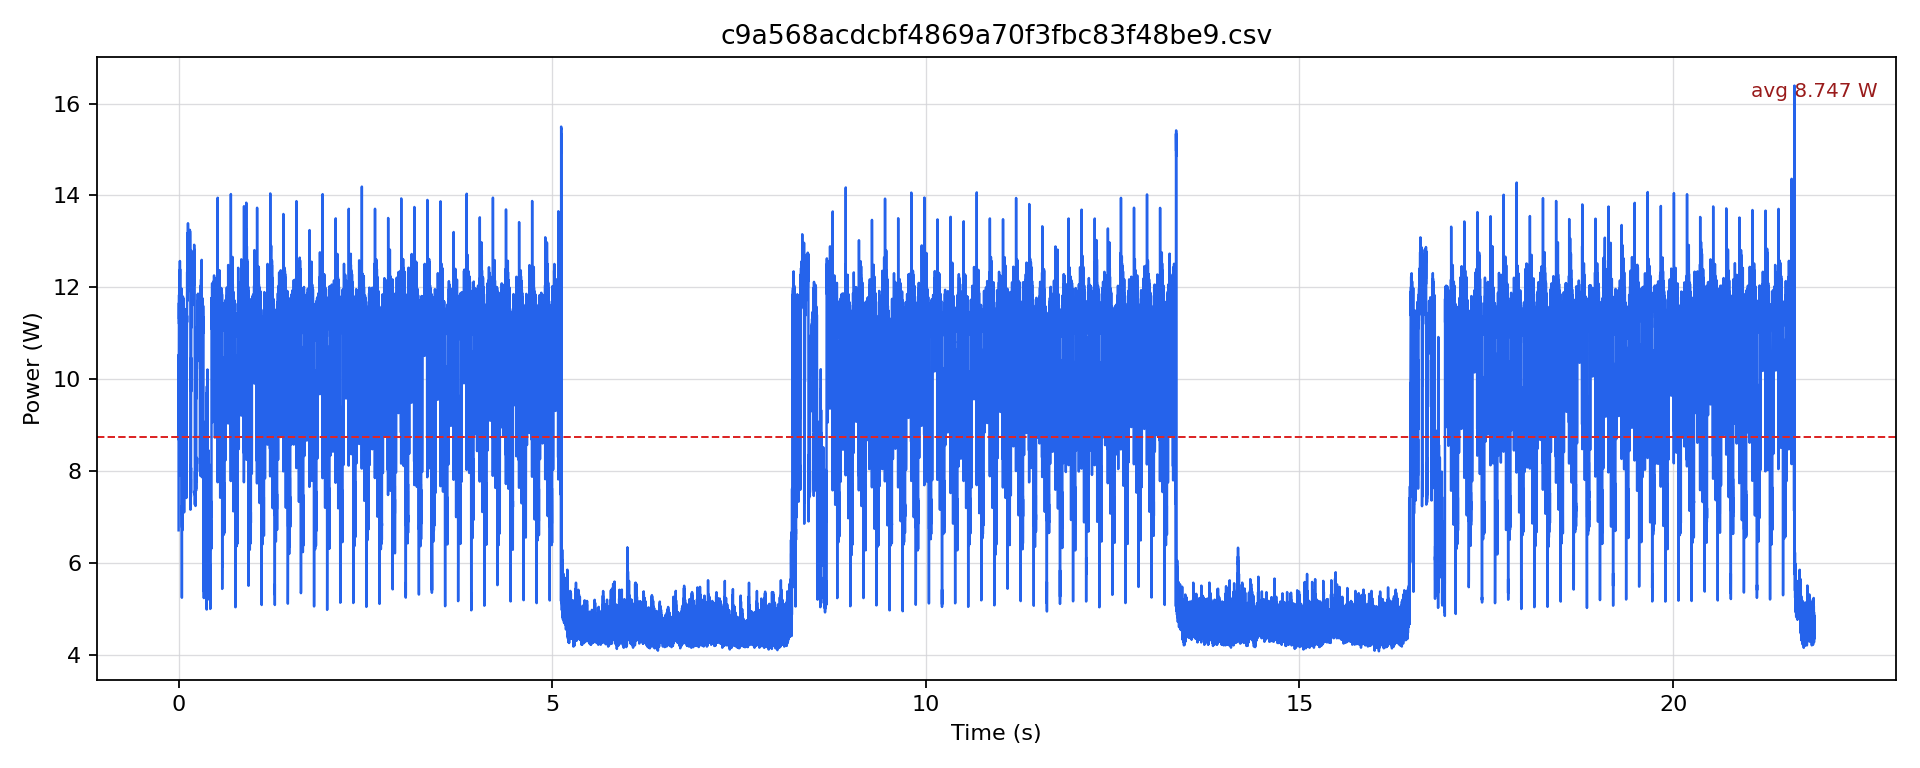

The file beside this chart, header and first rows:
timestamp [us], current [mA], voltage [mV], power [W]
0.0, 550.2, 12210, 6.718
500.0, 864.1, 12193, 10.54
1000, 752.1, 12178, 9.159
1500, 779.3, 12175, 9.489
2000, 713.4, 12178, 8.688
2500, 764.7, 12175, 9.31
3000, 817, 12169, 9.942
3500, 870.4, 12164, 10.59
4000, 857.8, 12160, 10.43
4500, 913.2, 12155, 11.1
5000, 918.5, 12150, 11.16
5500, 960.3, 12146, 11.66
6000, 922.7, 12146, 11.21
6500, 974.9, 12143, 11.84
7000, 932.1, 12140, 11.32
7500, 980.2, 12141, 11.9
8000, 933.1, 12142, 11.33
8500, 990.6, 12137, 12.02
9000, 938.4, 12135, 11.39
9500, 1011, 12135, 12.26
10000, 950.9, 12136, 11.54
10500, 1017, 12133, 12.34
11000, 947.8, 12134, 11.5
11500, 995.9, 12133, 12.08
12000, 949.8, 12135, 11.53
12500, 990.6, 12133, 12.02
13000, 977, 12133, 11.85
13500, 1016, 12133, 12.32
14000, 958.2, 12136, 11.63
14500, 994.8, 12134, 12.07
15000, 968.7, 12133, 11.75
15500, 1009, 12132, 12.25
16000, 963.4, 12135, 11.69
16500, 1015, 12133, 12.31
17000, 971.8, 12134, 11.79
17500, 1037, 12131, 12.58
18000, 964.5, 12133, 11.7
18500, 1018, 12129, 12.35
19000, 977, 12130, 11.85
19500, 1022, 12131, 12.4
20000, 975, 12131, 11.83
20500, 986.5, 12132, 11.97
21000, 798.2, 12143, 9.692
21500, 686.2, 12155, 8.341
22000, 650.7, 12165, 7.915
22500, 717.6, 12168, 8.732
23000, 680, 12175, 8.279
23500, 735.4, 12174, 8.953
24000, 944.6, 12164, 11.49
24500, 897.5, 12159, 10.91
25000, 877.7, 12150, 10.66
25500, 957.2, 12149, 11.63
26000, 689.4, 12159, 8.382
26500, 697.7, 12166, 8.489
27000, 839, 12158, 10.2
27500, 907, 12155, 11.02
28000, 874.5, 12154, 10.63
28500, 927.9, 12151, 11.27
29000, 910.1, 12149, 11.06
29500, 947.8, 12148, 11.51
... 43,719 more rows
